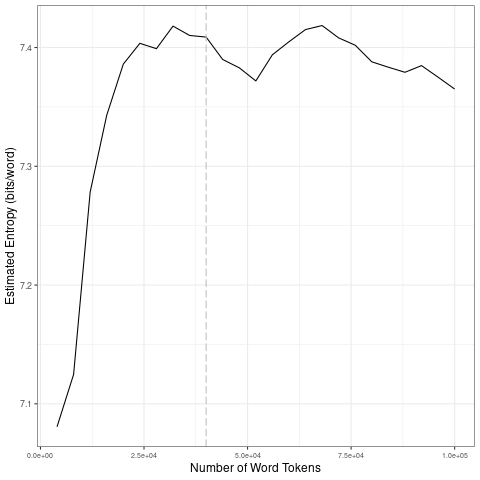

Data behind this chart, as committed beside it:
file, entropy.Corpus.Size, entropy.Entropy, sd.Corpus.Size, sd.SD
data/covid-clean/2020_by_en/2020-05-12_t…, 4000, 7.081, 20000, 0.1342
data/covid-clean/2020_by_en/2020-05-12_t…, 8000, 7.125, 40000, 0.007183
data/covid-clean/2020_by_en/2020-05-12_t…, 12000, 7.278, 60000, 0.01232
data/covid-clean/2020_by_en/2020-05-12_t…, 16000, 7.343, 80000, 0.0121
data/covid-clean/2020_by_en/2020-05-12_t…, 20000, 7.386, 1e+05, 0.007935
data/covid-clean/2020_by_en/2020-05-12_t…, 24000, 7.404, 20000, 0.1342
data/covid-clean/2020_by_en/2020-05-12_t…, 28000, 7.399, 40000, 0.007183
data/covid-clean/2020_by_en/2020-05-12_t…, 32000, 7.418, 60000, 0.01232
data/covid-clean/2020_by_en/2020-05-12_t…, 36000, 7.41, 80000, 0.0121
data/covid-clean/2020_by_en/2020-05-12_t…, 40000, 7.409, 1e+05, 0.007935
data/covid-clean/2020_by_en/2020-05-12_t…, 44000, 7.39, 20000, 0.1342
data/covid-clean/2020_by_en/2020-05-12_t…, 48000, 7.383, 40000, 0.007183
data/covid-clean/2020_by_en/2020-05-12_t…, 52000, 7.372, 60000, 0.01232
data/covid-clean/2020_by_en/2020-05-12_t…, 56000, 7.394, 80000, 0.0121
data/covid-clean/2020_by_en/2020-05-12_t…, 60000, 7.405, 1e+05, 0.007935
data/covid-clean/2020_by_en/2020-05-12_t…, 64000, 7.415, 20000, 0.1342
data/covid-clean/2020_by_en/2020-05-12_t…, 68000, 7.419, 40000, 0.007183
data/covid-clean/2020_by_en/2020-05-12_t…, 72000, 7.408, 60000, 0.01232
data/covid-clean/2020_by_en/2020-05-12_t…, 76000, 7.402, 80000, 0.0121
data/covid-clean/2020_by_en/2020-05-12_t…, 80000, 7.388, 1e+05, 0.007935
data/covid-clean/2020_by_en/2020-05-12_t…, 84000, 7.383, 20000, 0.1342
data/covid-clean/2020_by_en/2020-05-12_t…, 88000, 7.379, 40000, 0.007183
data/covid-clean/2020_by_en/2020-05-12_t…, 92000, 7.385, 60000, 0.01232
data/covid-clean/2020_by_en/2020-05-12_t…, 96000, 7.375, 80000, 0.0121
data/covid-clean/2020_by_en/2020-05-12_t…, 1e+05, 7.365, 1e+05, 0.007935
